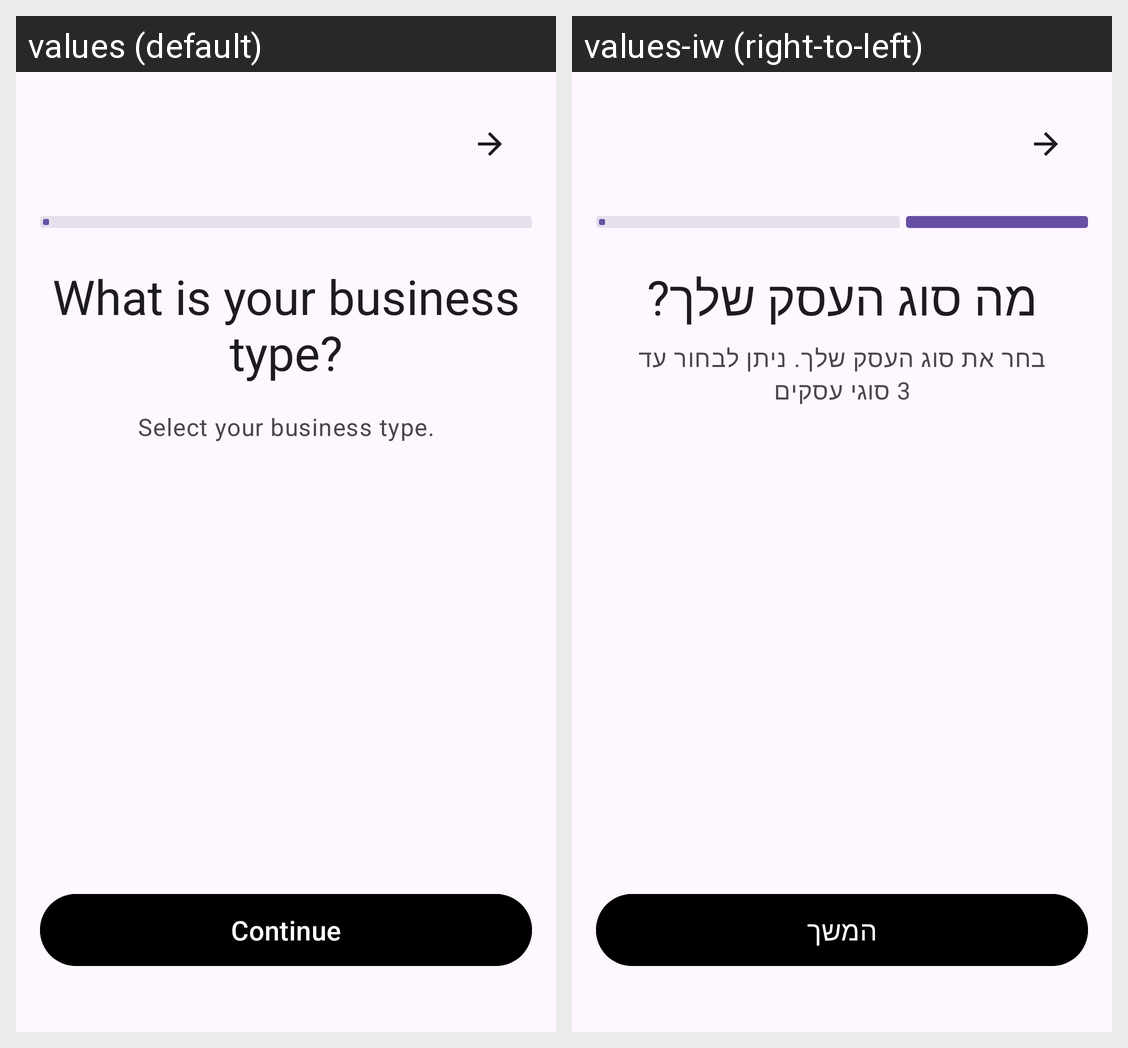

For this localized Android screen grid, give each drawn string resource with its value in every locale shown.
Android screen res/layout/business_type_fragment.xml rendered under 2 locales, left to right: values (default), values-iw (right-to-left). Device: Nexus 5 (rendered at 1080×1920; each locale shown at half size, 540×960, under a caption strip naming it); theme Theme.FinalProject.
Strings drawn on this screen, with the default value and each locale's value (text and hints the layout hard-codes, and strings that could not be matched under every locale, appear in the picture but are not listed):

title_business_type
  values: What is your business type?
  values-iw: מה סוג העסק שלך?

subtitle_business_type
  values: Select your business type.
  values-iw: בחר את סוג העסק שלך. ניתן לבחור עד 3 סוגי עסקים

btn_continue
  values: Continue
  values-iw: המשך
